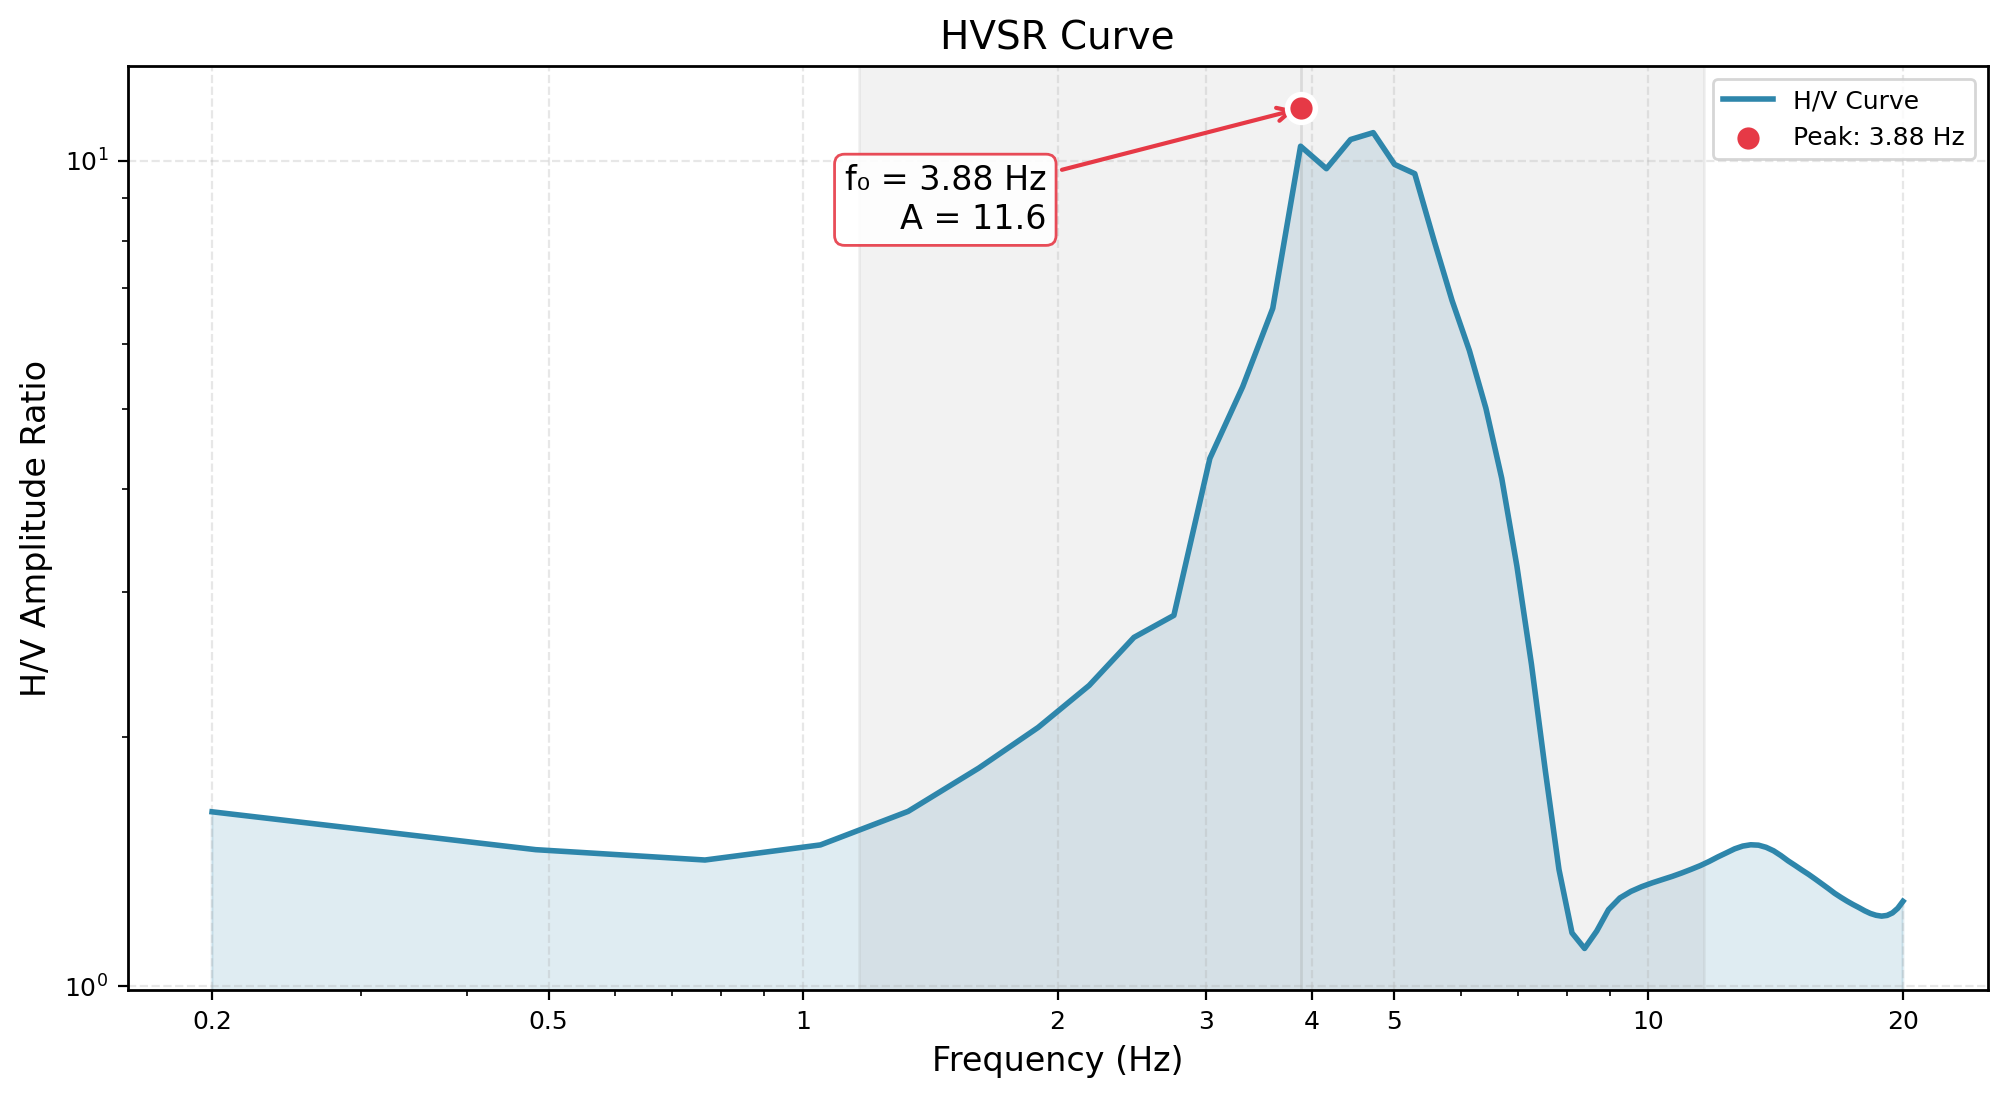

Values plotted in this chart, from the file beside it:
Frequency_Hz, HVSR_Amplitude
0.2, 1.67
0.4829, 1.374
0.7657, 1.423
1.049, 1.523
1.331, 1.658
1.614, 1.836
1.897, 2.068
2.18, 2.358
2.463, 2.7
2.746, 3.124
3.029, 3.744
3.311, 4.744
3.594, 6.122
3.877, 11.57
4.16, 6.422
4.443, 11.18
4.726, 12.01
5.009, 10.17
5.291, 8.852
5.574, 7.738
5.857, 6.952
6.14, 5.86
6.423, 5.002
6.706, 4.158
6.989, 3.313
7.271, 2.474
7.554, 1.716
7.837, 1.243
8.12, 1.141
8.403, 1.172
8.686, 1.216
8.969, 1.252
9.251, 1.281
9.534, 1.304
9.817, 1.316
10.1, 1.33
10.38, 1.346
10.67, 1.358
10.95, 1.369
11.23, 1.382
11.51, 1.397
11.8, 1.416
12.08, 1.433
12.36, 1.447
12.65, 1.466
12.93, 1.478
13.21, 1.481
13.49, 1.489
13.78, 1.469
14.06, 1.455
14.34, 1.438
14.63, 1.419
14.91, 1.398
15.19, 1.376
15.47, 1.366
15.76, 1.35
16.04, 1.332
16.32, 1.312
16.61, 1.289
16.89, 1.279
... 11 more rows
